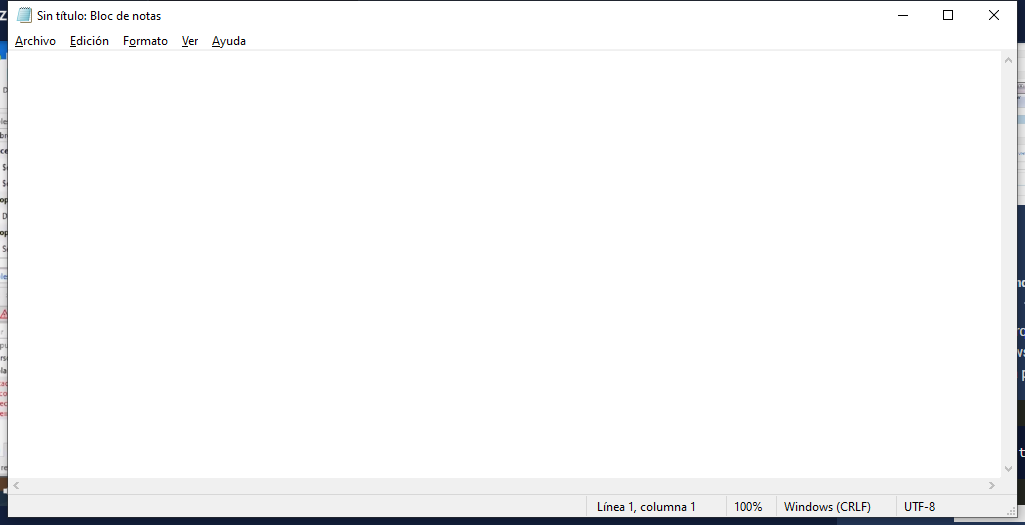
Task: Proyecto que contiene un curso completo de RPA
Workflow: EscribirTextoEnNotepad

Step 1: Use Application: Sin título: Bloc de notas on the element in window 'Sin título: Bloc de notas' (notepad.exe)
